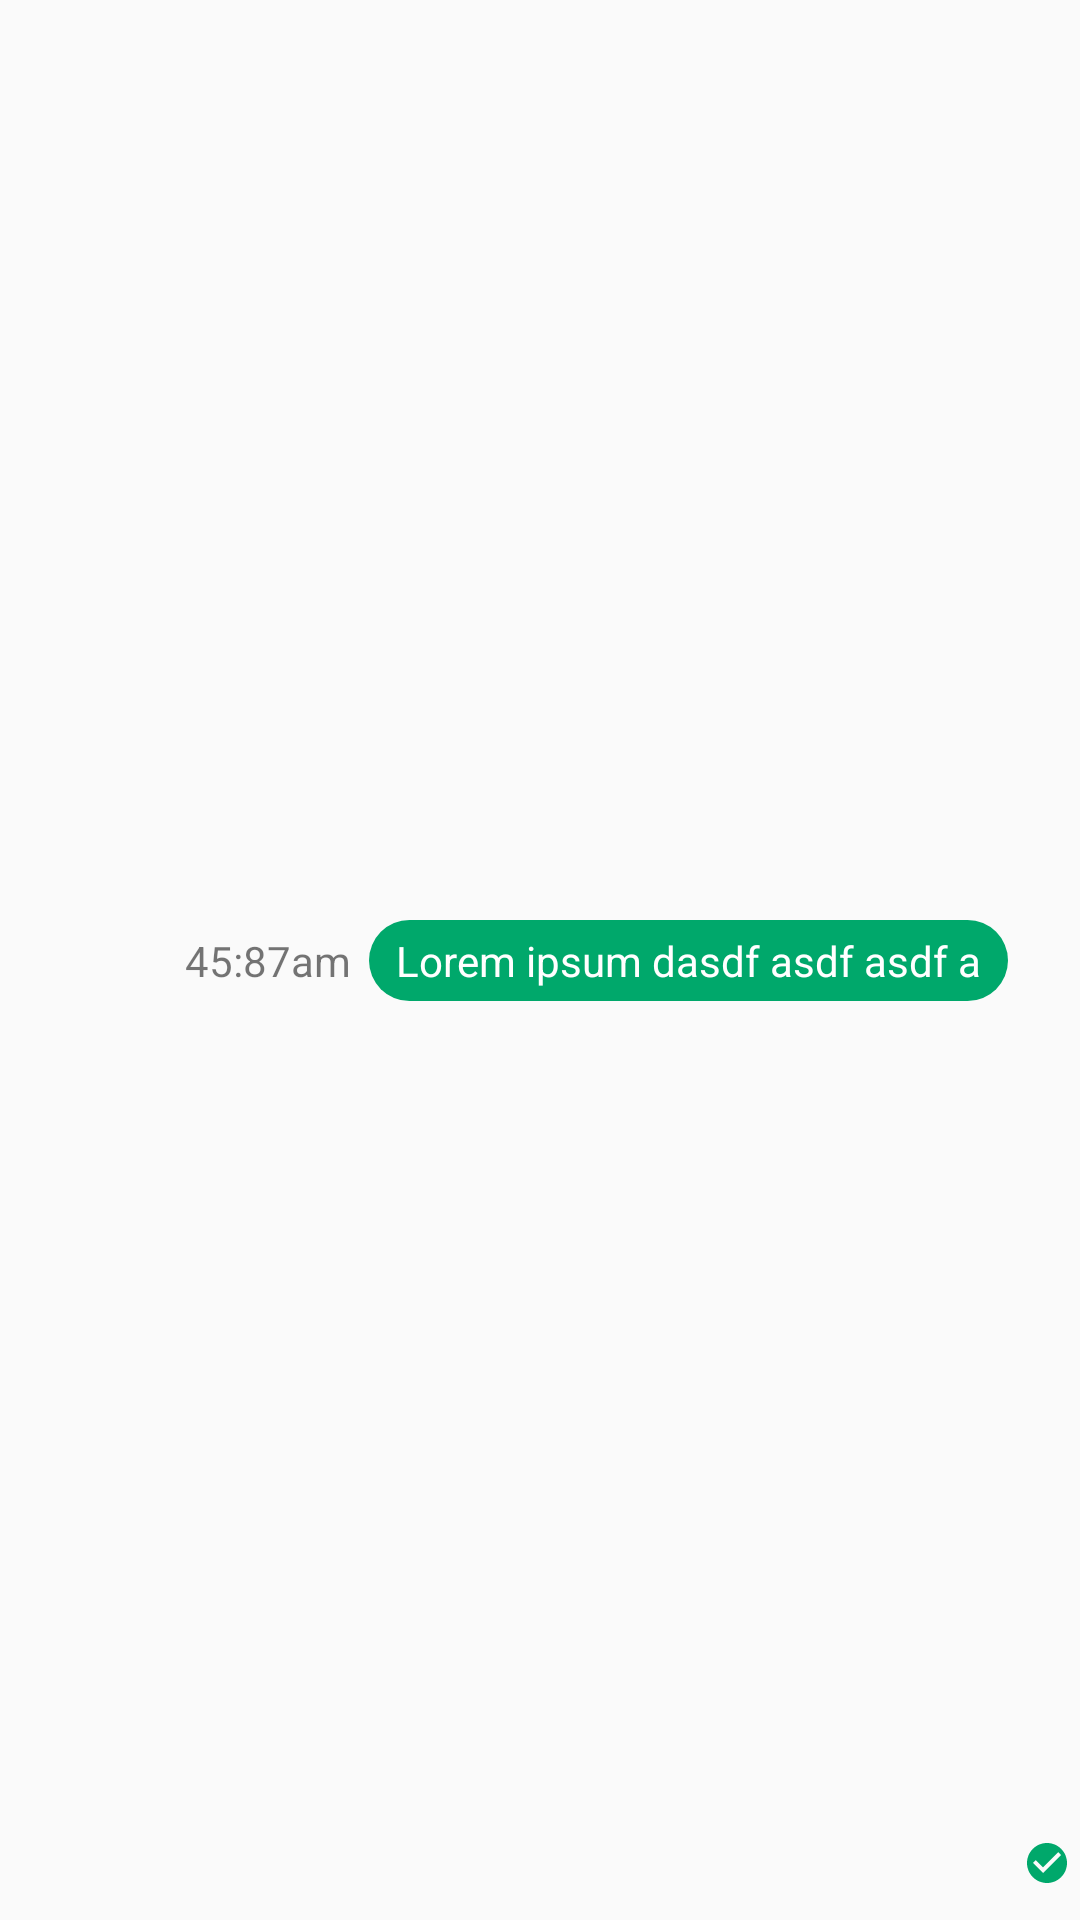

The Android layout XML behind this screen, and the referenced resources:
<!-- AndroidManifest.xml: application theme AppTheme -->
<!-- res/layout/my_message.xml -->
<?xml version="1.0" encoding="utf-8"?>
<androidx.constraintlayout.widget.ConstraintLayout
    xmlns:android="http://schemas.android.com/apk/res/android"
    xmlns:app="http://schemas.android.com/apk/res-auto"
    xmlns:tools="http://schemas.android.com/tools"
    android:id="@+id/sent_text"
    android:layout_width="match_parent"
    android:layout_height="wrap_content"
    android:orientation="vertical"
    android:paddingTop="8dp"
    android:paddingBottom="8dp">

    <TextView
        android:id="@+id/my_msg_content"
        style="@style/MyTextBody"
        android:layout_width="wrap_content"
        android:layout_height="wrap_content"
        android:layout_marginEnd="5dp"
        android:clickable="true"
        android:focusable="true"
        android:foreground="?android:attr/selectableItemBackground"
        android:text="Lorem ipsum dasdf asdf asdf a"
        android:maxWidth="300dp"
        android:textColor="#FFFFFF"
        app:layout_constraintHorizontal_bias="1"
        app:layout_constraintBottom_toBottomOf="parent"
        app:layout_constraintEnd_toStartOf="@+id/my_msg_read_sign"
        app:layout_constraintTop_toTopOf="parent" />

    <androidx.appcompat.widget.AppCompatImageView
        android:id="@+id/my_msg_read_sign"
        android:layout_width="16dp"
        android:layout_height="16dp"
        android:layout_margin="3dp"
        app:layout_constraintBottom_toBottomOf="parent"
        app:layout_constraintEnd_toEndOf="parent"
        app:srcCompat="@drawable/ic_check_filled"/>

    <TextView
        android:id="@+id/my_msg_timestamp"
        android:layout_width="wrap_content"
        android:layout_height="wrap_content"
        android:layout_marginStart="6dp"
        android:layout_marginEnd="6dp"
        android:text="@string/time"
        app:layout_constraintBottom_toBottomOf="parent"
        app:layout_constraintHorizontal_bias="1"
        app:layout_constraintEnd_toStartOf="@+id/my_msg_content"
        app:layout_constraintStart_toStartOf="parent"
        app:layout_constraintTop_toTopOf="parent" />














</androidx.constraintlayout.widget.ConstraintLayout>
<!-- resources referenced by this layout -->
<resources>
  <!-- drawable ic_check_filled (drawable) -->
  <vector android:height="24dp" android:tint="#00A86B"
      android:viewportHeight="24" android:viewportWidth="24"
      android:width="24dp" xmlns:android="http://schemas.android.com/apk/res/android">
      <path android:fillColor="@android:color/white" android:pathData="M12,2C6.48,2 2,6.48 2,12s4.48,10 10,10 10,-4.48 10,-10S17.52,2 12,2zM10,17l-5,-5 1.41,-1.41L10,14.17l7.59,-7.59L19,8l-9,9z"/>
  </vector>
  <string name="time">45:87am</string>
  <style name="MyTextBody">
          <item name="android:background">@drawable/rounded_rectangle</item>
          <item name="android:backgroundTint">?attr/colorPrimary</item>
          <item name="android:textColor">#FFFFFF</item>
          <item name="android:paddingLeft">9dp</item>
          <item name="android:paddingRight">9dp</item>
          <item name="android:paddingTop">4dp</item>
          <item name="android:paddingBottom">4dp</item>
          <item name="android:layout_marginLeft">7dp</item>
          <item name="android:layout_marginRight">7dp</item>
      </style>
  <style name="AppTheme" parent="Theme.AppCompat.Light.DarkActionBar">
          
          <item name="colorPrimary">#00A86B</item>
  
          
  
  
          
          <item name="colorPrimaryDark">#014421</item>
  
          
  
          <item name="colorAccent">#93FF70</item>
  
          
  
      </style>
  <!-- drawable rounded_rectangle (drawable) -->
  <?xml version="1.0" encoding="utf-8"?>
  <shape xmlns:android="http://schemas.android.com/apk/res/android"
      android:shape="rectangle" >
  
      
      <solid
          android:color="?attr/colorAccent" >
      </solid>
  
      
      <corners
          android:radius="20dp">
      </corners>
  </shape>
</resources>
